3-way image classification set "split" from GitHub (SaadQacif/Saad-MLOps-Project); label vocabulary: potato early blight, potato late blight, potato healthy.

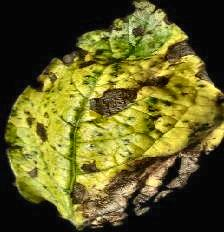
Label: potato early blight

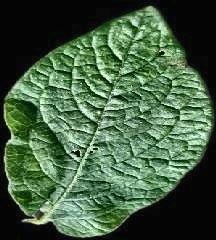
Label: potato healthy

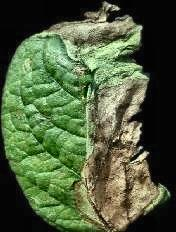
Label: potato late blight

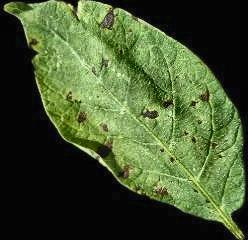
Label: potato early blight

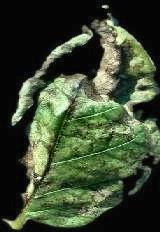
Label: potato late blight

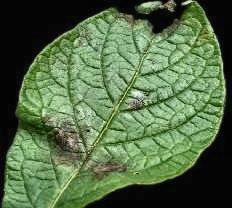
Label: potato late blight
